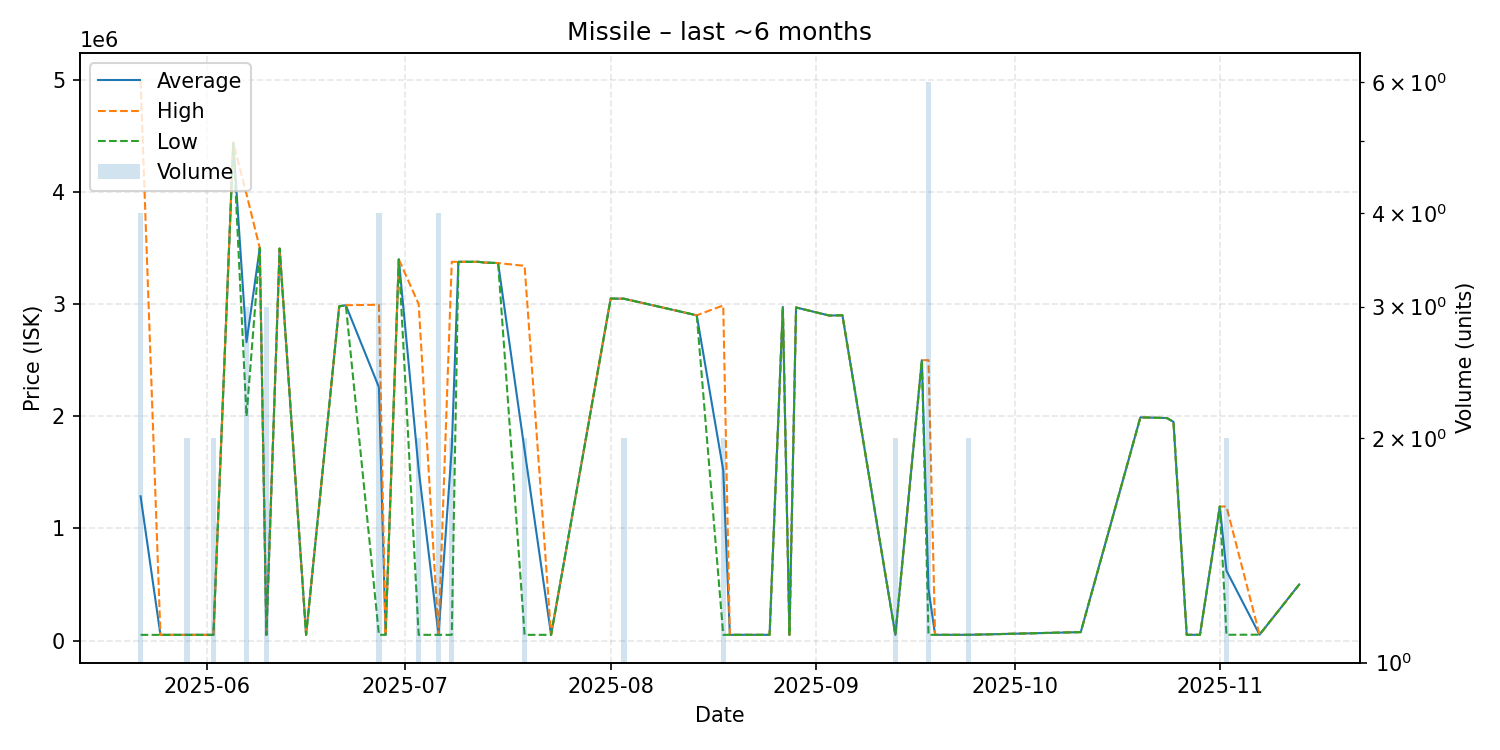

The data file committed next to this chart (first rows):
date, average, highest, lowest, order_count, volume
2025-05-22, 1285750, 4992000, 50300, 4, 4
2025-05-25, 50300, 50300, 50300, 1, 1
2025-05-28, 50410, 50410, 50410, 1, 1
2025-05-29, 50420, 50420, 50420, 1, 2
2025-05-31, 50460, 50460, 50460, 1, 1
2025-06-02, 50460, 50460, 50460, 1, 2
2025-06-05, 4438000, 4438000, 4438000, 1, 1
2025-06-07, 2660000, 3980000, 2000000, 3, 3
2025-06-09, 3500000, 3500000, 3500000, 1, 1
2025-06-10, 50500, 50500, 50500, 2, 3
2025-06-12, 3495000, 3495000, 3495000, 1, 1
2025-06-16, 50520, 50520, 50520, 1, 1
2025-06-21, 2980000, 2980000, 2980000, 1, 1
2025-06-22, 2990000, 2990000, 2990000, 1, 1
2025-06-27, 2258130, 2994000, 50520, 4, 4
2025-06-28, 50530, 50530, 50530, 1, 1
2025-06-30, 3399000, 3399000, 3399000, 1, 1
2025-07-03, 1525290, 3000000, 50580, 2, 2
2025-07-06, 50580, 50580, 50580, 1, 4
2025-07-08, 1713790, 3377000, 50580, 2, 2
2025-07-09, 3377000, 3377000, 3377000, 1, 1
2025-07-12, 3377000, 3377000, 3377000, 1, 1
2025-07-13, 3370000, 3370000, 3370000, 1, 1
2025-07-15, 3366000, 3366000, 3366000, 1, 1
2025-07-19, 1695790, 3341000, 50580, 2, 2
2025-07-23, 50580, 50580, 50580, 1, 1
2025-08-01, 3049000, 3049000, 3049000, 1, 1
2025-08-03, 3048000, 3048000, 3048000, 2, 2
2025-08-14, 2900000, 2900000, 2900000, 1, 1
2025-08-18, 1519350, 2988000, 50700, 2, 2
2025-08-19, 50700, 50700, 50700, 1, 1
2025-08-25, 50700, 50700, 50700, 1, 1
2025-08-27, 2975000, 2975000, 2975000, 1, 1
2025-08-28, 50700, 50700, 50700, 1, 1
2025-08-29, 2970000, 2970000, 2970000, 1, 1
2025-09-03, 2898000, 2898000, 2898000, 1, 1
2025-09-05, 2900000, 2900000, 2900000, 1, 1
2025-09-13, 50700, 50700, 50700, 1, 2
2025-09-17, 2500000, 2500000, 2500000, 1, 1
2025-09-18, 458933, 2500000, 50720, 2, 6
2025-09-19, 50720, 50720, 50720, 1, 1
2025-09-20, 50720, 50720, 50720, 1, 1
2025-09-21, 50720, 50720, 50720, 1, 1
2025-09-24, 50720, 50720, 50720, 2, 2
2025-10-11, 75000, 75000, 75000, 1, 1
2025-10-20, 1990000, 1990000, 1990000, 1, 1
2025-10-22, 1987000, 1987000, 1987000, 1, 1
2025-10-24, 1984000, 1984000, 1984000, 1, 1
2025-10-25, 1950000, 1950000, 1950000, 1, 1
2025-10-27, 50840, 50840, 50840, 1, 1
2025-10-29, 50840, 50840, 50840, 1, 1
2025-11-01, 1195000, 1195000, 1195000, 1, 1
2025-11-02, 623015, 1195000, 51030, 2, 2
2025-11-07, 52130, 52130, 52130, 1, 1
2025-11-13, 500000, 500000, 500000, 1, 1
